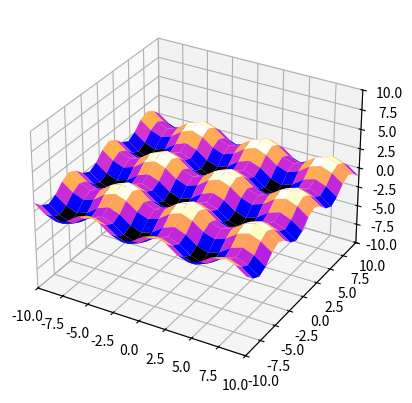

This chart was generated by the following Python code:
from mpl_toolkits.mplot3d import axes3d
import matplotlib.pyplot as plt
from matplotlib.animation import FuncAnimation
import numpy as np


fig = plt.figure()
ax = fig.add_subplot(111, projection='3d')

ax.set_xlim(-10, 10)
ax.set_ylim(-10, 10)
ax.set_zlim(-10, 10)

a = np.linspace(-10, 10, 20)

X, Y = np.meshgrid(a, a)

def f(x, y):
    return np.sin(x) + np.sin(y)

Z = f(X, Y)

surface = [ax.plot_surface(X, Y, Z, cmap="gnuplot2")]

def next_frame(i, surface):

    surface[0].remove()
    theta = i/50
    Xi = np.cos(theta) * X - np.sin(theta) * Z
    Zi = np.sin(theta) * X + np.cos(theta) * Z

    Xj = np.cos(theta) * Xi - np.sin(theta) * Y
    Yi = np.sin(theta) * Xi + np.cos(theta) * Y
    surface[0] = ax.plot_surface(Xj, Yi, Zi, cmap="gnuplot2")


ani = FuncAnimation(fig, func=next_frame, fargs=(surface,), interval=50, frames=315)

# ani.save("../gifs/kuleloype6.gif", fps=60)
plt.show()
